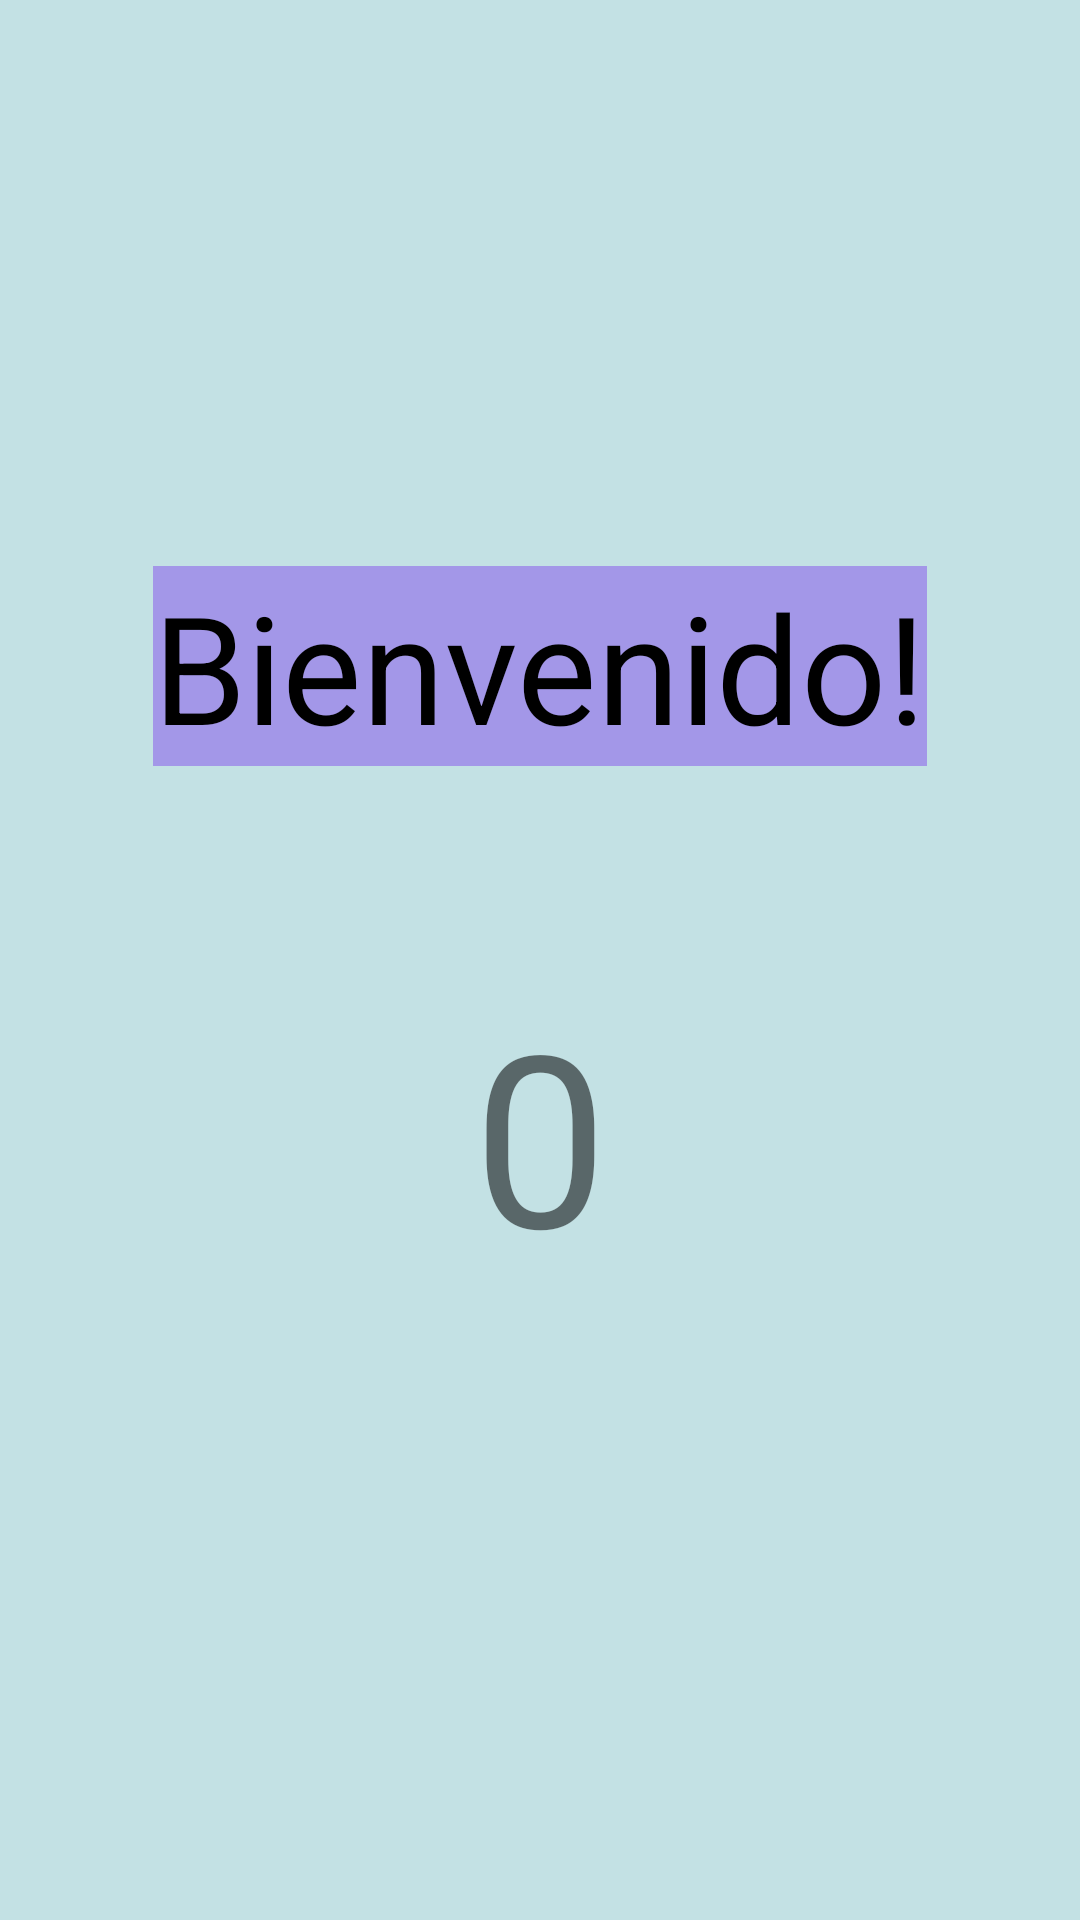

The Android layout XML behind this screen, and the referenced resources:
<!-- AndroidManifest.xml: application theme Theme.5Intents -->
<!-- res/layout/activity_main.xml -->
<?xml version="1.0" encoding="utf-8"?>
<androidx.constraintlayout.widget.ConstraintLayout xmlns:android="http://schemas.android.com/apk/res/android"
    xmlns:app="http://schemas.android.com/apk/res-auto"
    xmlns:tools="http://schemas.android.com/tools"
    android:layout_width="match_parent"
    android:layout_height="match_parent"
    tools:context=".MainActivity"
    android:background="#C3E1E4">

    <TextView
        android:id="@+id/txtNombre"
        android:layout_width="match_parent"
        android:layout_height="50dp"
        android:layout_marginBottom="108dp"
        android:gravity="center"
        android:text=""
        android:textAlignment="center"
        android:textColor="@color/black"
        android:textSize="30dp"
        app:layout_constraintBottom_toTopOf="@+id/txtBienvenido"
        tools:layout_editor_absoluteX="0dp" />

    <TextView
        android:id="@+id/txtBienvenido"
        android:layout_width="wrap_content"
        android:layout_height="wrap_content"
        android:background="#546200EE"
        android:text="Bienvenido!"
        android:textColor="@color/black"
        android:textSize="50dp"
        app:layout_constraintBottom_toBottomOf="parent"
        app:layout_constraintLeft_toLeftOf="parent"
        app:layout_constraintRight_toRightOf="parent"
        app:layout_constraintTop_toTopOf="parent"
        app:layout_constraintVertical_bias="0.329" />

    <TextView
        android:id="@+id/txtConteo"
        android:layout_width="match_parent"
        android:layout_height="100dp"
        android:text="0"
        android:gravity="center"
        android:textAlignment="center"
        android:textSize="80dp"
        app:layout_constraintBottom_toBottomOf="parent"
        app:layout_constraintTop_toBottomOf="@id/txtBienvenido"
        app:layout_constraintVertical_bias="0.243"
        tools:layout_editor_absoluteX="26dp" />


</androidx.constraintlayout.widget.ConstraintLayout>
<!-- resources referenced by this layout -->
<resources>
  <style name="Theme.5Intents" parent="Theme.MaterialComponents.DayNight.DarkActionBar">
          
          <item name="colorPrimary">@color/purple_500</item>
          <item name="colorPrimaryVariant">@color/purple_700</item>
          <item name="colorOnPrimary">@color/white</item>
          
          <item name="colorSecondary">@color/teal_200</item>
          <item name="colorSecondaryVariant">@color/teal_700</item>
          <item name="colorOnSecondary">@color/black</item>
          
          <item name="android:statusBarColor">?attr/colorPrimaryVariant</item>
          
      </style>
  <!-- not gathered from this repository: default colours our renderer supplied (Android Studio template values) -->
  <color name="purple_500">#FF6200EE</color>
  <color name="purple_700">#FF3700B3</color>
  <color name="teal_200">#FF03DAC5</color>
  <color name="teal_700">#FF018786</color>
  <color name="black">#FF000000</color>
  <color name="white">#FFFFFFFF</color>
</resources>
